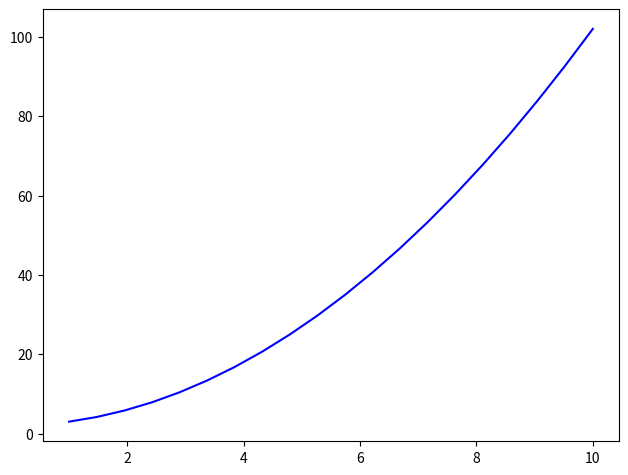

Recreate this plot in Python.
#测试绘图
from matplotlib import pyplot as plt
import numpy as np

x1 = np.linspace(1, 10, 20)
#print(x1)
y1 = x1 * x1 + 2
fig = plt.figure()
axes = fig.add_axes([0.1, 0.1, 0.9, 0.9])
axes.plot(x1, y1, 'b')

plt.show() 

#end
